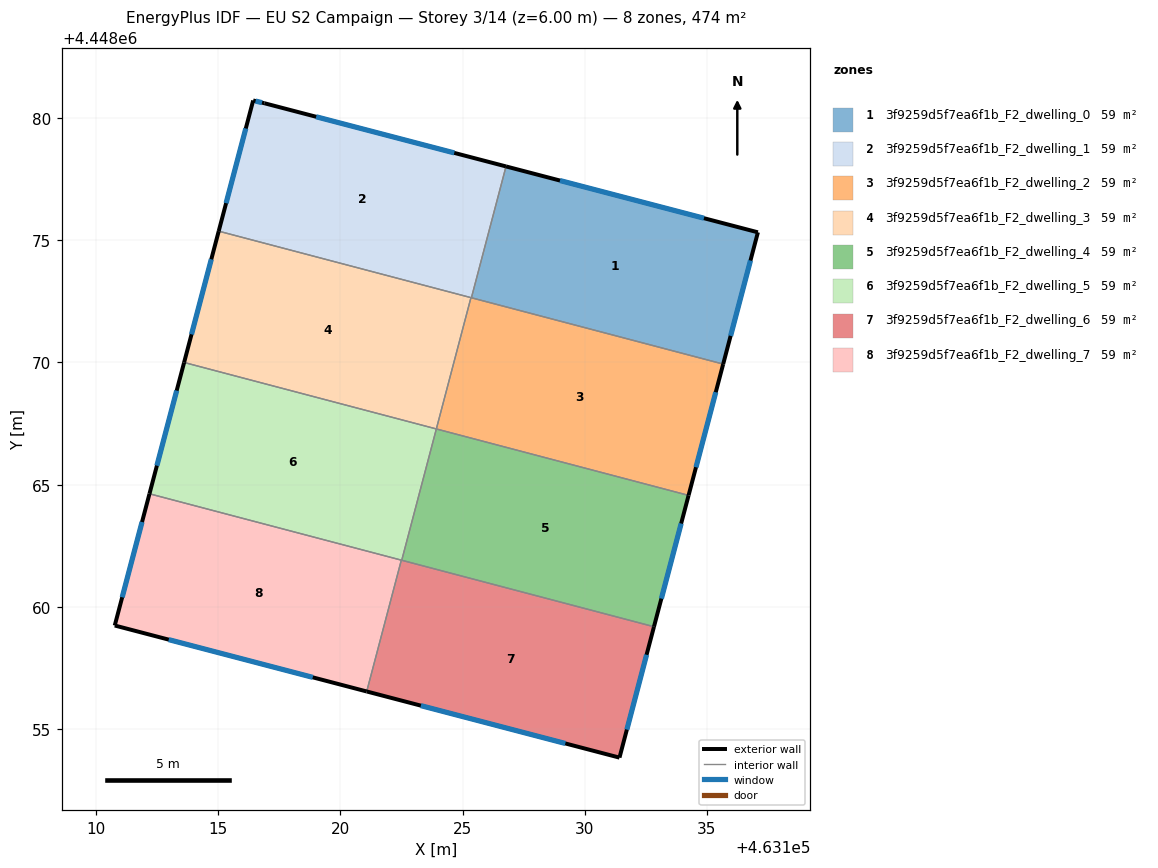
=== STOREY PLAN SPEC (per zone: floor XY polygon, exterior-wall plan segments, windows/doors) ===
zone 1: 3f9259d5f7ea6f1b_F2_dwelling_0  (59.3 m²)
  floor: (463137.09, 4448075.33) (463135.67, 4448069.93) (463125.36, 4448072.65) (463126.78, 4448078.02)
  exterior wall: (463137.09, 4448075.33) – (463126.78, 4448078.02)  [10.7 m]
    window: (463134.88, 4448075.90) – (463128.99, 4448077.44)  [10.4 m²]
  exterior wall: (463135.67, 4448069.93) – (463137.09, 4448075.33)  [5.6 m]
    window: (463135.97, 4448071.09) – (463136.78, 4448074.17)  [5.5 m²]
  interior walls: 2
zone 2: 3f9259d5f7ea6f1b_F2_dwelling_1  (59.3 m²)
  floor: (463126.78, 4448078.02) (463125.36, 4448072.65) (463115.02, 4448075.37) (463116.43, 4448080.72) (463116.89, 4448080.61)
  exterior wall: (463116.89, 4448080.61) – (463116.43, 4448080.72)  [0.5 m]
    window: (463116.79, 4448080.63) – (463116.53, 4448080.70)  [0.5 m²]
  exterior wall: (463126.78, 4448078.02) – (463116.89, 4448080.61)  [10.2 m]
    window: (463124.66, 4448078.58) – (463119.01, 4448080.05)  [10.0 m²]
  exterior wall: (463116.43, 4448080.72) – (463115.02, 4448075.37)  [5.5 m]
    window: (463116.13, 4448079.58) – (463115.33, 4448076.52)  [5.4 m²]
  interior walls: 3
zone 3: 3f9259d5f7ea6f1b_F2_dwelling_2  (59.3 m²)
  floor: (463135.67, 4448069.93) (463134.25, 4448064.56) (463123.93, 4448067.28) (463125.34, 4448072.65)
  exterior wall: (463134.25, 4448064.56) – (463135.67, 4448069.93)  [5.6 m]
    window: (463134.55, 4448065.71) – (463135.36, 4448068.78)  [5.4 m²]
  interior walls: 4
zone 4: 3f9259d5f7ea6f1b_F2_dwelling_3  (59.3 m²)
  floor: (463125.34, 4448072.65) (463123.93, 4448067.28) (463113.61, 4448070.00) (463115.02, 4448075.37)
  exterior wall: (463115.02, 4448075.37) – (463113.61, 4448070.00)  [5.6 m]
    window: (463114.72, 4448074.22) – (463113.91, 4448071.15)  [5.4 m²]
  interior walls: 3
zone 5: 3f9259d5f7ea6f1b_F2_dwelling_4  (59.3 m²)
  floor: (463134.25, 4448064.56) (463132.83, 4448059.19) (463122.51, 4448061.91) (463123.93, 4448067.28)
  exterior wall: (463132.83, 4448059.19) – (463134.25, 4448064.56)  [5.6 m]
    window: (463133.14, 4448060.34) – (463133.95, 4448063.41)  [5.4 m²]
  interior walls: 3
zone 6: 3f9259d5f7ea6f1b_F2_dwelling_5  (59.3 m²)
  floor: (463123.93, 4448067.28) (463122.51, 4448061.91) (463112.19, 4448064.63) (463113.61, 4448070.00)
  exterior wall: (463113.61, 4448070.00) – (463112.19, 4448064.63)  [5.6 m]
    window: (463113.30, 4448068.85) – (463112.49, 4448065.78)  [5.4 m²]
  interior walls: 4
zone 7: 3f9259d5f7ea6f1b_F2_dwelling_6  (59.3 m²)
  floor: (463132.83, 4448059.19) (463131.42, 4448053.83) (463121.08, 4448056.54) (463122.50, 4448061.91)
  exterior wall: (463121.08, 4448056.54) – (463131.42, 4448053.83)  [10.7 m]
    window: (463123.30, 4448055.96) – (463129.21, 4448054.41)  [10.5 m²]
  exterior wall: (463131.42, 4448053.83) – (463132.83, 4448059.19)  [5.5 m]
    window: (463131.73, 4448054.98) – (463132.53, 4448058.04)  [5.4 m²]
  interior walls: 3
zone 8: 3f9259d5f7ea6f1b_F2_dwelling_7  (59.3 m²)
  floor: (463122.50, 4448061.91) (463121.08, 4448056.54) (463110.77, 4448059.24) (463112.19, 4448064.63)
  exterior wall: (463110.77, 4448059.24) – (463121.08, 4448056.54)  [10.7 m]
    window: (463112.98, 4448058.66) – (463118.87, 4448057.12)  [10.4 m²]
  exterior wall: (463112.19, 4448064.63) – (463110.77, 4448059.24)  [5.6 m]
    window: (463111.89, 4448063.47) – (463111.07, 4448060.39)  [5.5 m²]
  interior walls: 2

=== DERIVED (storey summary) ===
Building: EU S2 Campaign
Storey: 3 of 14  (floor level z = 6.00 m)
Storey gross floor area: 474.5 m²
Zones on this storey: 8
  - 3f9259d5f7ea6f1b_F2_dwelling_0: floor 59.3 m²; exterior wall 16.2 m (48.7 m²); 2 window(s) 15.9 m²; WWR 32.7%
  - 3f9259d5f7ea6f1b_F2_dwelling_1: floor 59.3 m²; exterior wall 16.2 m (48.7 m²); 3 window(s) 15.9 m²; WWR 32.7%
  - 3f9259d5f7ea6f1b_F2_dwelling_2: floor 59.3 m²; exterior wall 5.6 m (16.7 m²); 1 window(s) 5.4 m²; WWR 32.7%
  - 3f9259d5f7ea6f1b_F2_dwelling_3: floor 59.3 m²; exterior wall 5.6 m (16.7 m²); 1 window(s) 5.4 m²; WWR 32.7%
  - 3f9259d5f7ea6f1b_F2_dwelling_4: floor 59.3 m²; exterior wall 5.6 m (16.7 m²); 1 window(s) 5.4 m²; WWR 32.7%
  - 3f9259d5f7ea6f1b_F2_dwelling_5: floor 59.3 m²; exterior wall 5.6 m (16.7 m²); 1 window(s) 5.4 m²; WWR 32.7%
  - 3f9259d5f7ea6f1b_F2_dwelling_6: floor 59.3 m²; exterior wall 16.2 m (48.7 m²); 2 window(s) 15.9 m²; WWR 32.7%
  - 3f9259d5f7ea6f1b_F2_dwelling_7: floor 59.3 m²; exterior wall 16.2 m (48.7 m²); 2 window(s) 15.9 m²; WWR 32.7%
Zone adjacency (shared interzone walls):
  - 3f9259d5f7ea6f1b_F2_dwelling_0 ↔ 3f9259d5f7ea6f1b_F2_dwelling_1
  - 3f9259d5f7ea6f1b_F2_dwelling_0 ↔ 3f9259d5f7ea6f1b_F2_dwelling_2
  - 3f9259d5f7ea6f1b_F2_dwelling_1 ↔ 3f9259d5f7ea6f1b_F2_dwelling_2
  - 3f9259d5f7ea6f1b_F2_dwelling_1 ↔ 3f9259d5f7ea6f1b_F2_dwelling_3
  - 3f9259d5f7ea6f1b_F2_dwelling_2 ↔ 3f9259d5f7ea6f1b_F2_dwelling_3
  - 3f9259d5f7ea6f1b_F2_dwelling_2 ↔ 3f9259d5f7ea6f1b_F2_dwelling_4
  - 3f9259d5f7ea6f1b_F2_dwelling_3 ↔ 3f9259d5f7ea6f1b_F2_dwelling_5
  - 3f9259d5f7ea6f1b_F2_dwelling_4 ↔ 3f9259d5f7ea6f1b_F2_dwelling_5
  - 3f9259d5f7ea6f1b_F2_dwelling_4 ↔ 3f9259d5f7ea6f1b_F2_dwelling_6
  - 3f9259d5f7ea6f1b_F2_dwelling_5 ↔ 3f9259d5f7ea6f1b_F2_dwelling_6
  - 3f9259d5f7ea6f1b_F2_dwelling_5 ↔ 3f9259d5f7ea6f1b_F2_dwelling_7
  - 3f9259d5f7ea6f1b_F2_dwelling_6 ↔ 3f9259d5f7ea6f1b_F2_dwelling_7